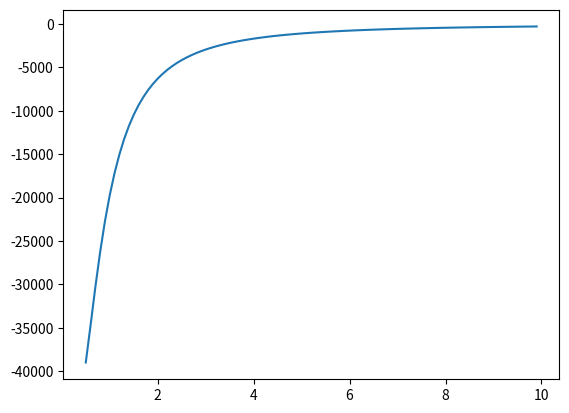

Reproduce this figure in Python.
#!/usr/bin/env python

import numpy as np
import matplotlib.pyplot as plt

theta = 5
E_errs = []
C_errs = []
for r in np.arange(0.5, 10, 0.1):
    P = 2 * r * theta
    E = 1 - np.tanh(theta) * np.sum(
            theta / (
                theta**2 + P**2 * np.sin(np.arange(P)*np.pi/P)**2
                )
            )
    C = 1 + np.sinh(theta)**2 * np.sum(
            1.0 / (
                theta**2 + P**2 * np.sin(np.arange(P)*np.pi/P)**2
                )
            -
            2*theta**2 / (
                (theta**2 + P**2 * np.sin(np.arange(P)*np.pi/P)**2)**2
                )
            )

    E_errs += [(P/2/theta, E * 100)]
    C_errs += [(P/2/theta, C * 100)]

E_errs = np.array(E_errs)
C_errs = np.array(C_errs)

with open("E_error.csv", 'w+') as out:
    # out.write(' x, y\n')
    # np.savetxt(out, E_errs, fmt='%8.4f, %8.4f')
    np.savetxt(out, E_errs, fmt='%8.4f')
with open("C_error.csv", 'w+') as out:
    np.savetxt(out, C_errs, fmt='%8.4f')

figure = plt.figure()
ax = plt.subplot()

# ax.plot(E_errs[:,0], E_errs[:, 1])
ax.plot(C_errs[:,0], C_errs[:, 1])

# ax.set_xlabel('X-label', labelpad=5)
# ax.set_ylabel('Y-label', labelpad=5)
plt.show()
